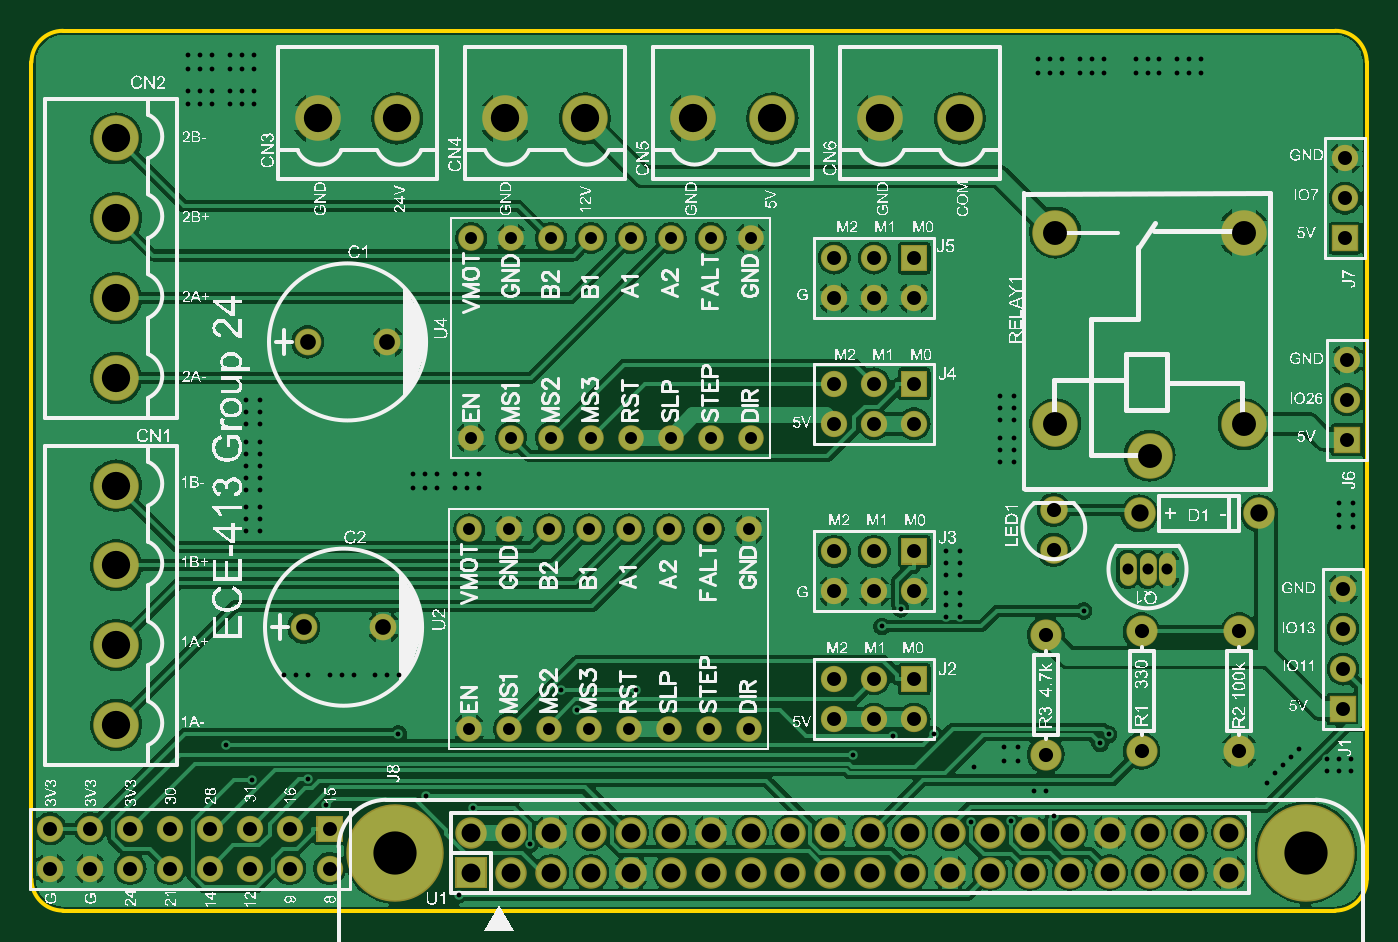
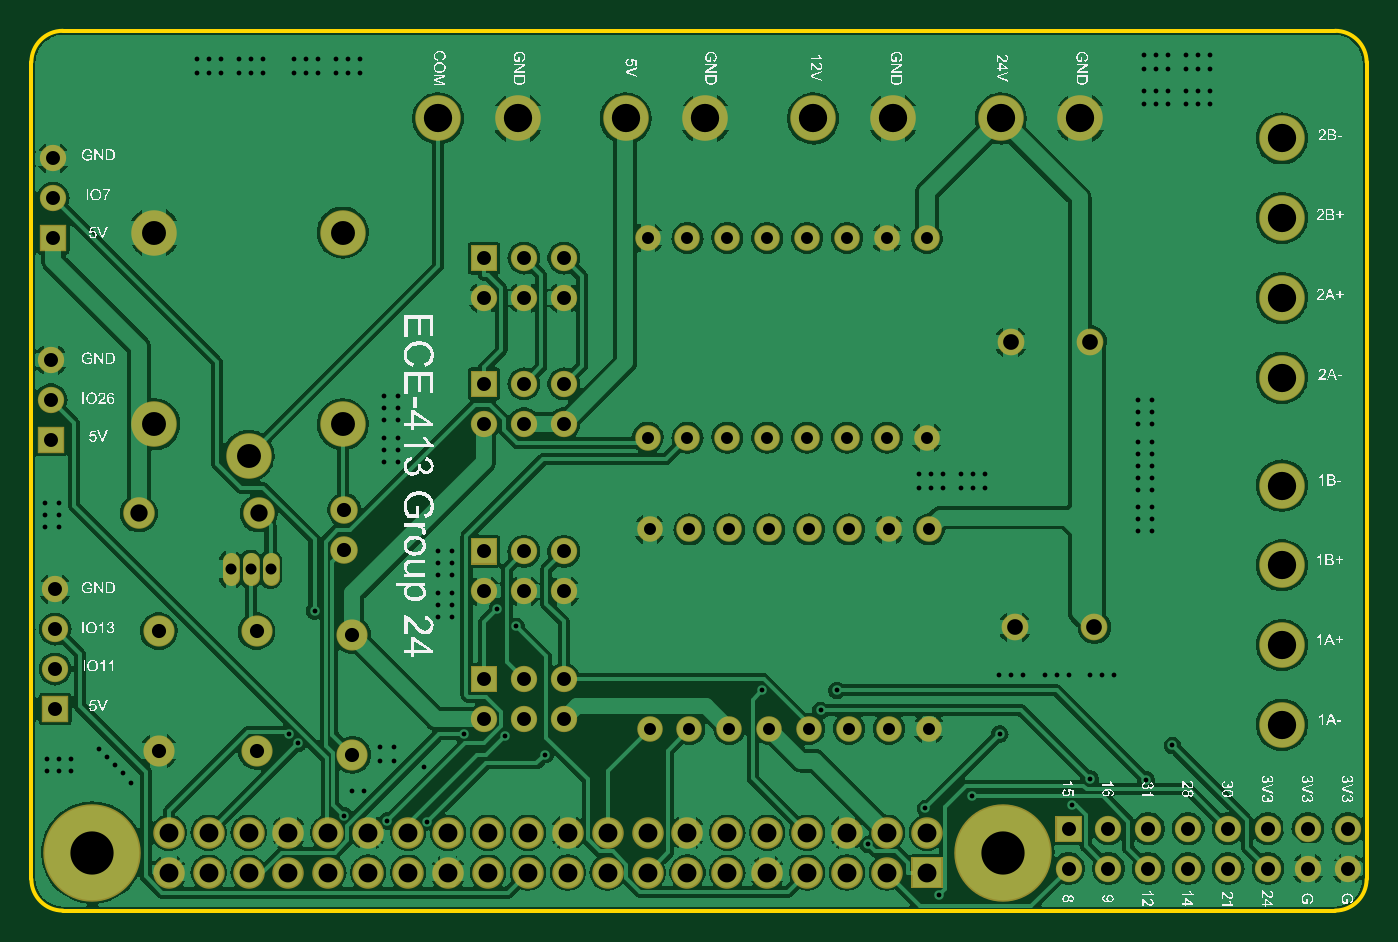
Circuit board: 8 layer files. Board 85.0 x 56.0 mm.
- drill: Drill_PTH_Through.DRL (5568 bytes)
- outline: Gerber_BoardOutlineLayer.GKO (874 bytes)
- bottom_copper: Gerber_BottomLayer.GBL (187580 bytes)
- bottom_silk: Gerber_BottomSilkscreenLayer.GBO (128787 bytes)
- bottom_mask: Gerber_BottomSolderMaskLayer.GBS (5657 bytes)
- top_copper: Gerber_TopLayer.GTL (162821 bytes)
- top_silk: Gerber_TopSilkscreenLayer.GTO (267481 bytes)
- top_mask: Gerber_TopSolderMaskLayer.GTS (5654 bytes)

=== drill: Drill_PTH_Through.DRL ===
M48
METRIC,LZ,000.000
;FILE_FORMAT=3:3
;TYPE=PLATED
;Layer: PTH_Through
;EasyEDA v6.5.5, 2022-05-15 16:03:05
;b3a66e96751545e5b315a235ba618c9c,f3b4bba6f80a42898d6f7a4ba36534e0,10
;Gerber Generator version 0.2
;Holesize 1 = 0.305 mm
T01C0.305
;Holesize 2 = 0.306 mm
T02C0.306
;Holesize 3 = 0.701 mm
T03C0.701
;Holesize 4 = 0.762 mm
T04C0.762
;Holesize 5 = 0.889 mm
T05C0.889
;Holesize 6 = 0.900 mm
T06C0.900
;Holesize 7 = 0.901 mm
T07C0.901
;Holesize 8 = 1.000 mm
T08C1.000
;Holesize 9 = 1.101 mm
T09C1.101
;Holesize 10 = 1.200 mm
T10C1.200
;Holesize 11 = 1.524 mm
T11C1.524
;Holesize 12 = 1.800 mm
T12C1.800
;Holesize 13 = 2.751 mm
T13C2.751
%
G05
G90
T01
X241300Y093091
X242062Y093091
X242824Y093091
X245745Y093091
X244983Y093091
X244221Y093091
X248666Y093091
X247904Y093091
X247142Y093091
X309245Y087757
X308483Y087757
X307721Y087757
X309245Y086995
X308483Y086995
X307721Y086995
X309372Y104013
X309372Y103251
X309372Y102489
X308483Y104013
X308483Y103251
X308483Y102489
X290830Y132334
X290068Y132334
X289306Y132334
X293497Y132334
X292735Y132334
X291973Y132334
X293497Y131445
X292735Y131445
X291973Y131445
X290830Y131445
X290068Y131445
X289306Y131445
X295529Y131445
X296291Y131445
X297053Y131445
X298196Y131445
X298958Y131445
X299720Y131445
X298196Y132334
X298958Y132334
X299720Y132334
X295529Y132334
X296291Y132334
X297053Y132334
X235204Y131699
X235966Y131699
X236728Y131699
X237871Y131699
X238633Y131699
X239395Y131699
X237871Y132588
X238633Y132588
X239395Y132588
X235204Y132588
X235966Y132588
X236728Y132588
X235204Y129413
X235966Y129413
X236728Y129413
X237871Y129413
X238633Y129413
X239395Y129413
X237871Y130302
X238633Y130302
X239395Y130302
X235204Y130302
X235966Y130302
X236728Y130302
X239776Y106426
X239776Y107188
X239776Y107950
X239776Y109093
X239776Y109855
X239776Y110617
X238887Y109093
X238887Y109855
X238887Y110617
X238887Y106426
X238887Y107188
X238887Y107950
X239776Y102235
X239776Y102997
X239776Y103759
X239776Y104902
X239776Y105664
X238887Y104902
X238887Y105664
X238887Y102235
X238887Y102997
X238887Y103759
X249555Y105029
X250317Y105029
X251079Y105029
X252222Y105029
X252984Y105029
X253746Y105029
X252222Y105918
X252984Y105918
X253746Y105918
X249555Y105918
X250317Y105918
X251079Y105918
X287782Y106680
X287782Y107442
X287782Y108204
X287782Y109347
X287782Y110109
X287782Y110871
X286893Y109347
X286893Y110109
X286893Y110871
X286893Y106680
X286893Y107442
X286893Y108204
X283464Y096774
X284353Y096774
X284353Y097536
X283464Y097536
X283464Y098298
X284353Y098298
X284353Y099441
X283464Y099441
X283464Y100203
X284353Y100203
X284353Y100965
X283464Y100965
X305435Y087884
X305943Y088392
X304927Y087376
X304419Y086868
X303911Y086233
X285242Y087249
X287147Y087630
X288036Y087630
X287147Y088519
X288036Y088519
X289052Y085725
X289814Y085725
T02
X287587Y083803
X290352Y084134
X237602Y088619
X282688Y089320
X277536Y088029
X285035Y083765
X292221Y097179
X279385Y096187
X293817Y089324
X256959Y082318
X253331Y084606
X248600Y089337
X252450Y079109
X293277Y088739
X280077Y089215
X259995Y090842
X242847Y086467
X244020Y084793
X280577Y097322
X239294Y086436
X258956Y092122
X263724Y092122
X250348Y085382
T03
X297561Y099822
X296291Y099822
X295021Y099822
T04
X258191Y102362
X255651Y102362
X253111Y102362
X260731Y102362
X263271Y102362
X265811Y102362
X268351Y102362
X270891Y102362
X270891Y089662
X268351Y089662
X265811Y089662
X263271Y089662
X260731Y089662
X258191Y089662
X255651Y089662
X253111Y089662
X258318Y120904
X255778Y120904
X253238Y120904
X260858Y120904
X263398Y120904
X265938Y120904
X268478Y120904
X271018Y120904
X271018Y108204
X268478Y108204
X265938Y108204
X263398Y108204
X260858Y108204
X258318Y108204
X255778Y108204
X253238Y108204
T05
X308864Y125984
X308864Y123444
X308864Y120904
X226441Y080772
X226441Y083312
X228981Y080772
X228981Y083312
X231521Y080772
X231521Y083312
X234061Y080772
X234061Y083312
X236601Y080772
X236601Y083312
X239141Y080772
X239141Y083312
X241681Y080772
X241681Y083312
X244221Y080772
X244221Y083312
X276352Y090297
X276352Y092837
X278892Y090297
X278892Y092837
X281432Y090297
X281432Y092837
X276352Y098425
X276352Y100965
X278892Y098425
X278892Y100965
X281432Y098425
X281432Y100965
X308991Y113157
X308991Y110617
X308991Y108077
X276352Y109093
X276352Y111633
X278892Y109093
X278892Y111633
X281432Y109093
X281432Y111633
X276352Y117094
X276352Y119634
X278892Y117094
X278892Y119634
X281432Y117094
X281432Y119634
X308737Y090932
X308737Y093472
X308737Y096012
X308737Y098552
T06
X295910Y088265
X295910Y095885
X302133Y088265
X302133Y095885
X289814Y088011
X289814Y095631
T07
X290322Y101062
X290322Y103602
T08
X242824Y114300
X247904Y114300
X242570Y096139
X247650Y096139
T09
X295783Y103378
X303403Y103378
T10
X301498Y083058
X301498Y080518
X298958Y083058
X298958Y080518
X296418Y083058
X296418Y080518
X293878Y083058
X293878Y080518
X291338Y083058
X291338Y080518
X288798Y083058
X288798Y080518
X286258Y083058
X286258Y080518
X283718Y083058
X283718Y080518
X281178Y083058
X281178Y080518
X278638Y083058
X278638Y080518
X276098Y083058
X276098Y080518
X273558Y083058
X273558Y080518
X271018Y083058
X271018Y080518
X268478Y083058
X268478Y080518
X265938Y083058
X265938Y080518
X263398Y083058
X263398Y080518
X260858Y083058
X260858Y080518
X258318Y083058
X258318Y080518
X255778Y083058
X255778Y080518
X253238Y083058
X253238Y080518
T11
X302417Y121262
X296418Y107061
X290419Y109060
X302417Y109060
X290419Y121262
T12
X230632Y089916
X230632Y094996
X230632Y100076
X230632Y105156
X230632Y112014
X230632Y117094
X230632Y122174
X230632Y127254
X243459Y128524
X248539Y128524
X255397Y128524
X260477Y128524
X267335Y128524
X272415Y128524
X279273Y128524
X284353Y128524
T13
X248368Y081788
X306368Y081788
M30

=== outline: Gerber_BoardOutlineLayer.GKO ===
G04 Layer: BoardOutlineLayer*
G04 EasyEDA v6.5.5, 2022-05-15 16:03:05*
G04 b3a66e96751545e5b315a235ba618c9c,f3b4bba6f80a42898d6f7a4ba36534e0,10*
G04 Gerber Generator version 0.2*
G04 Scale: 100 percent, Rotated: No, Reflected: No *
G04 Dimensions in millimeters *
G04 leading zeros omitted , absolute positions ,4 integer and 5 decimal *
%FSLAX45Y45*%
%MOMM*%

%ADD10C,0.2540*%
D10*
X22524455Y8009783D02*
G01*
X22524455Y13210473D01*
X30824439Y7809783D02*
G01*
X22724455Y7809783D01*
X31024438Y13210473D02*
G01*
X31024438Y8009783D01*
X22724455Y13410473D02*
G01*
X30824439Y13410473D01*
G75*
G01*
X30824438Y13410473D02*
G02*
X31024438Y13210474I0J-199999D01*
G75*
G01*
X31024438Y8009783D02*
G02*
X30824438Y7809784I-200000J1D01*
G75*
G01*
X22724455Y7809784D02*
G02*
X22524455Y8009783I0J200000D01*
G75*
G01*
X22524455Y13210474D02*
G02*
X22724455Y13410473I200000J0D01*

%LPD*%
M02*

=== bottom_copper: Gerber_BottomLayer.GBL (187580 bytes, source omitted) ===
=== bottom_silk: Gerber_BottomSilkscreenLayer.GBO (128787 bytes, source omitted) ===
=== bottom_mask: Gerber_BottomSolderMaskLayer.GBS ===
G04 Layer: BottomSolderMaskLayer*
G04 EasyEDA v6.5.5, 2022-05-15 16:03:05*
G04 b3a66e96751545e5b315a235ba618c9c,f3b4bba6f80a42898d6f7a4ba36534e0,10*
G04 Gerber Generator version 0.2*
G04 Scale: 100 percent, Rotated: No, Reflected: No *
G04 Dimensions in millimeters *
G04 leading zeros omitted , absolute positions ,4 integer and 5 decimal *
%FSLAX45Y45*%
%MOMM*%

%ADD32C,1.1016*%
%ADD33C,1.6764*%
%ADD34R,1.6764X1.6764*%
%ADD35C,1.7016*%
%ADD36C,1.6256*%
%ADD37C,2.9016*%
%ADD38C,2.0066*%
%ADD39C,1.7526*%
%ADD40C,1.9812*%
%ADD41C,2.8956*%
%ADD42C,2.0032*%
%ADD44C,6.2032*%

%LPD*%
D32*
X29756100Y9932200D02*
G01*
X29756100Y10032199D01*
X29629100Y9932200D02*
G01*
X29629100Y10032199D01*
X29502100Y9932200D02*
G01*
X29502100Y10032199D01*
D33*
G01*
X30886400Y12598400D03*
G01*
X30886400Y12344400D03*
D34*
G01*
X30886400Y12090400D03*
D33*
G01*
X22644100Y8077200D03*
G01*
X22644100Y8331200D03*
G01*
X22898100Y8077200D03*
G01*
X22898100Y8331200D03*
G01*
X23152100Y8077200D03*
G01*
X23152100Y8331200D03*
G01*
X23406100Y8077200D03*
G01*
X23406100Y8331200D03*
G01*
X23660100Y8077200D03*
G01*
X23660100Y8331200D03*
G01*
X23914100Y8077200D03*
G01*
X23914100Y8331200D03*
G01*
X24168100Y8077200D03*
G01*
X24168100Y8331200D03*
G01*
X24422100Y8077200D03*
G36*
X24338279Y8247379D02*
G01*
X24338279Y8415020D01*
X24505920Y8415020D01*
X24505920Y8247379D01*
G37*
G01*
X27635200Y9029700D03*
G01*
X27635200Y9283700D03*
G01*
X27889200Y9029700D03*
G01*
X27889200Y9283700D03*
G01*
X28143200Y9029700D03*
G36*
X28059379Y9199879D02*
G01*
X28059379Y9367520D01*
X28227020Y9367520D01*
X28227020Y9199879D01*
G37*
G01*
X27635200Y9842500D03*
G01*
X27635200Y10096500D03*
G01*
X27889200Y9842500D03*
G01*
X27889200Y10096500D03*
G01*
X28143200Y9842500D03*
G36*
X28059379Y10012679D02*
G01*
X28059379Y10180320D01*
X28227020Y10180320D01*
X28227020Y10012679D01*
G37*
D35*
G01*
X24282400Y11430000D03*
G01*
X24790400Y11430000D03*
G01*
X24257000Y9613900D03*
G01*
X24765000Y9613900D03*
D33*
G01*
X30899100Y11315700D03*
G01*
X30899100Y11061700D03*
D34*
G01*
X30899100Y10807700D03*
D33*
G01*
X27635200Y10909300D03*
G01*
X27635200Y11163300D03*
G01*
X27889200Y10909300D03*
G01*
X27889200Y11163300D03*
G01*
X28143200Y10909300D03*
G36*
X28059379Y11079479D02*
G01*
X28059379Y11247120D01*
X28227020Y11247120D01*
X28227020Y11079479D01*
G37*
G01*
X27635200Y11709400D03*
G01*
X27635200Y11963400D03*
G01*
X27889200Y11709400D03*
G01*
X27889200Y11963400D03*
G01*
X28143200Y11709400D03*
G36*
X28059379Y11879579D02*
G01*
X28059379Y12047220D01*
X28227020Y12047220D01*
X28227020Y11879579D01*
G37*
D36*
G01*
X25819100Y10236200D03*
G01*
X25565100Y10236200D03*
G01*
X25311100Y10236200D03*
G01*
X26073100Y10236200D03*
G01*
X26327100Y10236200D03*
G01*
X26581100Y10236200D03*
G01*
X26835100Y10236200D03*
G01*
X27089100Y10236200D03*
G01*
X27089100Y8966200D03*
G01*
X26835100Y8966200D03*
G01*
X26581100Y8966200D03*
G01*
X26327100Y8966200D03*
G01*
X26073100Y8966200D03*
G01*
X25819100Y8966200D03*
G01*
X25565100Y8966200D03*
G01*
X25311100Y8966200D03*
G01*
X25831800Y12090400D03*
G01*
X25577800Y12090400D03*
G01*
X25323800Y12090400D03*
G01*
X26085800Y12090400D03*
G01*
X26339800Y12090400D03*
G01*
X26593800Y12090400D03*
G01*
X26847800Y12090400D03*
G01*
X27101800Y12090400D03*
G01*
X27101800Y10820400D03*
G01*
X26847800Y10820400D03*
G01*
X26593800Y10820400D03*
G01*
X26339800Y10820400D03*
G01*
X26085800Y10820400D03*
G01*
X25831800Y10820400D03*
G01*
X25577800Y10820400D03*
G01*
X25323800Y10820400D03*
D37*
G01*
X23063200Y8991600D03*
G01*
X23063200Y9499600D03*
G01*
X23063200Y10007600D03*
G01*
X23063200Y10515600D03*
G01*
X23063200Y11201400D03*
G01*
X23063200Y11709400D03*
G01*
X23063200Y12217400D03*
G01*
X23063200Y12725400D03*
G01*
X24345900Y12852400D03*
G01*
X24853900Y12852400D03*
G01*
X25539674Y12852400D03*
G01*
X26047674Y12852400D03*
G01*
X26733500Y12852400D03*
G01*
X27241500Y12852400D03*
G01*
X27927274Y12852400D03*
G01*
X28435274Y12852400D03*
D34*
G01*
X30873700Y9093200D03*
D33*
G01*
X30873725Y9347200D03*
G01*
X30873725Y9601200D03*
G01*
X30873725Y9855200D03*
D38*
G01*
X29578300Y10337800D03*
G01*
X30340300Y10337800D03*
D39*
G01*
X29032200Y10106152D03*
G01*
X29032200Y10360152D03*
D40*
G01*
X29591000Y8826500D03*
G01*
X29591000Y9588500D03*
G01*
X30213300Y8826500D03*
G01*
X30213300Y9588500D03*
G01*
X28981400Y8801100D03*
G01*
X28981400Y9563100D03*
D41*
G01*
X30241748Y12126213D03*
G01*
X29641800Y10706100D03*
G01*
X29041852Y10905997D03*
G01*
X30241748Y10905997D03*
G01*
X29041852Y12126213D03*
D42*
G01*
X30149800Y8305800D03*
G01*
X30149800Y8051800D03*
G01*
X29895800Y8305800D03*
G01*
X29895800Y8051800D03*
G01*
X29641800Y8305800D03*
G01*
X29641800Y8051800D03*
G01*
X29387800Y8305800D03*
G01*
X29387800Y8051800D03*
G01*
X29133800Y8305800D03*
G01*
X29133800Y8051800D03*
G01*
X28879800Y8305800D03*
G01*
X28879800Y8051800D03*
G01*
X28625800Y8305800D03*
G01*
X28625800Y8051800D03*
G01*
X28371800Y8305800D03*
G01*
X28371800Y8051800D03*
G01*
X28117800Y8305800D03*
G01*
X28117800Y8051800D03*
G01*
X27863800Y8305800D03*
G01*
X27863800Y8051800D03*
G01*
X27609800Y8305800D03*
G01*
X27609800Y8051800D03*
G01*
X27355800Y8305800D03*
G01*
X27355800Y8051800D03*
G01*
X27101800Y8305800D03*
G01*
X27101800Y8051800D03*
G01*
X26847800Y8305800D03*
G01*
X26847800Y8051800D03*
G01*
X26593800Y8305800D03*
G01*
X26593800Y8051800D03*
G01*
X26339800Y8305800D03*
G01*
X26339800Y8051800D03*
G01*
X26085800Y8305800D03*
G01*
X26085800Y8051800D03*
G01*
X25831800Y8305800D03*
G01*
X25831800Y8051800D03*
G01*
X25577800Y8305800D03*
G01*
X25577800Y8051800D03*
G01*
X25323800Y8305800D03*
G36*
X25223724Y7951723D02*
G01*
X25223724Y8151876D01*
X25423875Y8151876D01*
X25423875Y7951723D01*
G37*
D44*
G01*
X24836805Y8178800D03*
G01*
X30636794Y8178800D03*
M02*

=== top_copper: Gerber_TopLayer.GTL (162821 bytes, source omitted) ===
=== top_silk: Gerber_TopSilkscreenLayer.GTO (267481 bytes, source omitted) ===
=== top_mask: Gerber_TopSolderMaskLayer.GTS ===
G04 Layer: TopSolderMaskLayer*
G04 EasyEDA v6.5.5, 2022-05-15 16:03:05*
G04 b3a66e96751545e5b315a235ba618c9c,f3b4bba6f80a42898d6f7a4ba36534e0,10*
G04 Gerber Generator version 0.2*
G04 Scale: 100 percent, Rotated: No, Reflected: No *
G04 Dimensions in millimeters *
G04 leading zeros omitted , absolute positions ,4 integer and 5 decimal *
%FSLAX45Y45*%
%MOMM*%

%ADD32C,1.1016*%
%ADD33C,1.6764*%
%ADD34R,1.6764X1.6764*%
%ADD35C,1.7016*%
%ADD36C,1.6256*%
%ADD37C,2.9016*%
%ADD38C,2.0066*%
%ADD39C,1.7526*%
%ADD40C,1.9812*%
%ADD41C,2.8956*%
%ADD42C,2.0032*%
%ADD44C,6.2032*%

%LPD*%
D32*
X29756100Y9932200D02*
G01*
X29756100Y10032199D01*
X29629100Y9932200D02*
G01*
X29629100Y10032199D01*
X29502100Y9932200D02*
G01*
X29502100Y10032199D01*
D33*
G01*
X30886400Y12598400D03*
G01*
X30886400Y12344400D03*
D34*
G01*
X30886400Y12090400D03*
D33*
G01*
X22644100Y8077200D03*
G01*
X22644100Y8331200D03*
G01*
X22898100Y8077200D03*
G01*
X22898100Y8331200D03*
G01*
X23152100Y8077200D03*
G01*
X23152100Y8331200D03*
G01*
X23406100Y8077200D03*
G01*
X23406100Y8331200D03*
G01*
X23660100Y8077200D03*
G01*
X23660100Y8331200D03*
G01*
X23914100Y8077200D03*
G01*
X23914100Y8331200D03*
G01*
X24168100Y8077200D03*
G01*
X24168100Y8331200D03*
G01*
X24422100Y8077200D03*
G36*
X24338279Y8247379D02*
G01*
X24338279Y8415020D01*
X24505920Y8415020D01*
X24505920Y8247379D01*
G37*
G01*
X27635200Y9029700D03*
G01*
X27635200Y9283700D03*
G01*
X27889200Y9029700D03*
G01*
X27889200Y9283700D03*
G01*
X28143200Y9029700D03*
G36*
X28059379Y9199879D02*
G01*
X28059379Y9367520D01*
X28227020Y9367520D01*
X28227020Y9199879D01*
G37*
G01*
X27635200Y9842500D03*
G01*
X27635200Y10096500D03*
G01*
X27889200Y9842500D03*
G01*
X27889200Y10096500D03*
G01*
X28143200Y9842500D03*
G36*
X28059379Y10012679D02*
G01*
X28059379Y10180320D01*
X28227020Y10180320D01*
X28227020Y10012679D01*
G37*
D35*
G01*
X24282400Y11430000D03*
G01*
X24790400Y11430000D03*
G01*
X24257000Y9613900D03*
G01*
X24765000Y9613900D03*
D33*
G01*
X30899100Y11315700D03*
G01*
X30899100Y11061700D03*
D34*
G01*
X30899100Y10807700D03*
D33*
G01*
X27635200Y10909300D03*
G01*
X27635200Y11163300D03*
G01*
X27889200Y10909300D03*
G01*
X27889200Y11163300D03*
G01*
X28143200Y10909300D03*
G36*
X28059379Y11079479D02*
G01*
X28059379Y11247120D01*
X28227020Y11247120D01*
X28227020Y11079479D01*
G37*
G01*
X27635200Y11709400D03*
G01*
X27635200Y11963400D03*
G01*
X27889200Y11709400D03*
G01*
X27889200Y11963400D03*
G01*
X28143200Y11709400D03*
G36*
X28059379Y11879579D02*
G01*
X28059379Y12047220D01*
X28227020Y12047220D01*
X28227020Y11879579D01*
G37*
D36*
G01*
X25819100Y10236200D03*
G01*
X25565100Y10236200D03*
G01*
X25311100Y10236200D03*
G01*
X26073100Y10236200D03*
G01*
X26327100Y10236200D03*
G01*
X26581100Y10236200D03*
G01*
X26835100Y10236200D03*
G01*
X27089100Y10236200D03*
G01*
X27089100Y8966200D03*
G01*
X26835100Y8966200D03*
G01*
X26581100Y8966200D03*
G01*
X26327100Y8966200D03*
G01*
X26073100Y8966200D03*
G01*
X25819100Y8966200D03*
G01*
X25565100Y8966200D03*
G01*
X25311100Y8966200D03*
G01*
X25831800Y12090400D03*
G01*
X25577800Y12090400D03*
G01*
X25323800Y12090400D03*
G01*
X26085800Y12090400D03*
G01*
X26339800Y12090400D03*
G01*
X26593800Y12090400D03*
G01*
X26847800Y12090400D03*
G01*
X27101800Y12090400D03*
G01*
X27101800Y10820400D03*
G01*
X26847800Y10820400D03*
G01*
X26593800Y10820400D03*
G01*
X26339800Y10820400D03*
G01*
X26085800Y10820400D03*
G01*
X25831800Y10820400D03*
G01*
X25577800Y10820400D03*
G01*
X25323800Y10820400D03*
D37*
G01*
X23063200Y8991600D03*
G01*
X23063200Y9499600D03*
G01*
X23063200Y10007600D03*
G01*
X23063200Y10515600D03*
G01*
X23063200Y11201400D03*
G01*
X23063200Y11709400D03*
G01*
X23063200Y12217400D03*
G01*
X23063200Y12725400D03*
G01*
X24345900Y12852400D03*
G01*
X24853900Y12852400D03*
G01*
X25539674Y12852400D03*
G01*
X26047674Y12852400D03*
G01*
X26733500Y12852400D03*
G01*
X27241500Y12852400D03*
G01*
X27927274Y12852400D03*
G01*
X28435274Y12852400D03*
D34*
G01*
X30873700Y9093200D03*
D33*
G01*
X30873725Y9347200D03*
G01*
X30873725Y9601200D03*
G01*
X30873725Y9855200D03*
D38*
G01*
X29578300Y10337800D03*
G01*
X30340300Y10337800D03*
D39*
G01*
X29032200Y10106152D03*
G01*
X29032200Y10360152D03*
D40*
G01*
X29591000Y8826500D03*
G01*
X29591000Y9588500D03*
G01*
X30213300Y8826500D03*
G01*
X30213300Y9588500D03*
G01*
X28981400Y8801100D03*
G01*
X28981400Y9563100D03*
D41*
G01*
X30241748Y12126213D03*
G01*
X29641800Y10706100D03*
G01*
X29041852Y10905997D03*
G01*
X30241748Y10905997D03*
G01*
X29041852Y12126213D03*
D42*
G01*
X30149800Y8305800D03*
G01*
X30149800Y8051800D03*
G01*
X29895800Y8305800D03*
G01*
X29895800Y8051800D03*
G01*
X29641800Y8305800D03*
G01*
X29641800Y8051800D03*
G01*
X29387800Y8305800D03*
G01*
X29387800Y8051800D03*
G01*
X29133800Y8305800D03*
G01*
X29133800Y8051800D03*
G01*
X28879800Y8305800D03*
G01*
X28879800Y8051800D03*
G01*
X28625800Y8305800D03*
G01*
X28625800Y8051800D03*
G01*
X28371800Y8305800D03*
G01*
X28371800Y8051800D03*
G01*
X28117800Y8305800D03*
G01*
X28117800Y8051800D03*
G01*
X27863800Y8305800D03*
G01*
X27863800Y8051800D03*
G01*
X27609800Y8305800D03*
G01*
X27609800Y8051800D03*
G01*
X27355800Y8305800D03*
G01*
X27355800Y8051800D03*
G01*
X27101800Y8305800D03*
G01*
X27101800Y8051800D03*
G01*
X26847800Y8305800D03*
G01*
X26847800Y8051800D03*
G01*
X26593800Y8305800D03*
G01*
X26593800Y8051800D03*
G01*
X26339800Y8305800D03*
G01*
X26339800Y8051800D03*
G01*
X26085800Y8305800D03*
G01*
X26085800Y8051800D03*
G01*
X25831800Y8305800D03*
G01*
X25831800Y8051800D03*
G01*
X25577800Y8305800D03*
G01*
X25577800Y8051800D03*
G01*
X25323800Y8305800D03*
G36*
X25223724Y7951723D02*
G01*
X25223724Y8151876D01*
X25423875Y8151876D01*
X25423875Y7951723D01*
G37*
D44*
G01*
X24836805Y8178800D03*
G01*
X30636794Y8178800D03*
M02*

